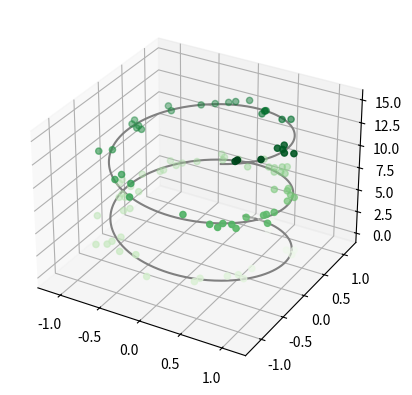
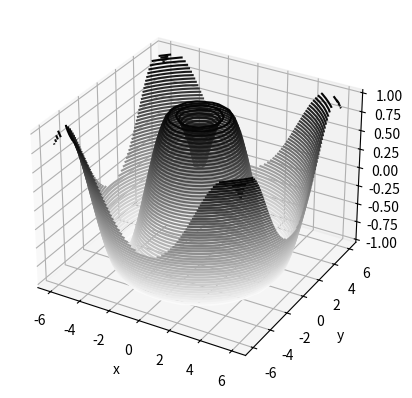

Reproduce these figures in Python, in order.
from mpl_toolkits import mplot3d
# %matplotlib inline
import numpy as np
import matplotlib.pyplot as plt
fig = plt.figure()
ax = plt.axes(projection='3d')


# Data for a three-dimensional line
zline = np.linspace(0, 15, 1000)
xline = np.sin(zline)
yline = np.cos(zline)
ax.plot3D(xline, yline, zline, 'gray')

# Data for three-dimensional scattered points
zdata = 15 * np.random.random(100)
xdata = np.sin(zdata) + 0.1 * np.random.randn(100)
ydata = np.cos(zdata) + 0.1 * np.random.randn(100)
ax.scatter3D(xdata, ydata, zdata, c=zdata, cmap='Greens')

def f(x, y):
    return np.sin(np.sqrt(x ** 2 + y ** 2))

x = np.linspace(-6, 6, 30)
y = np.linspace(-6, 6, 30)

X, Y = np.meshgrid(x, y)
Z = f(X, Y)

fig = plt.figure()
ax = plt.axes(projection='3d')
ax.contour3D(X, Y, Z, 50, cmap='binary')
ax.set_xlabel('x')
ax.set_ylabel('y')
ax.set_zlabel('z')

plt.show()